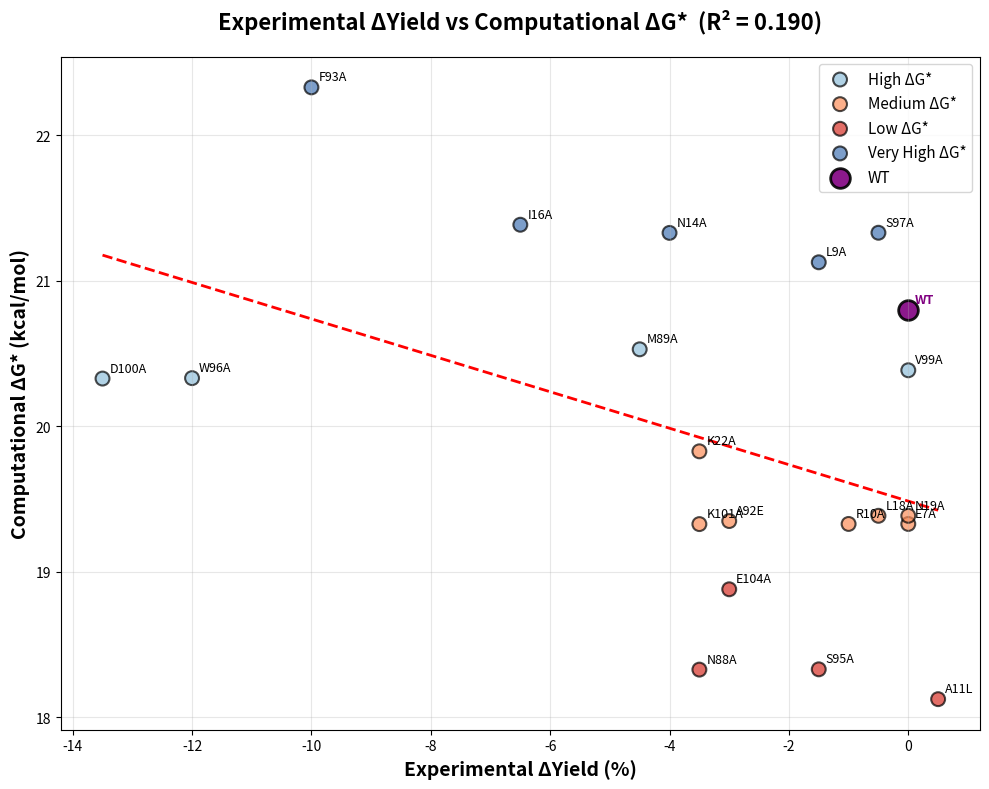

The script that saved this image:
import pandas as pd
import matplotlib.pyplot as plt
import numpy as np
from scipy import stats

# -----------------------------
# 1. INPUT DATA
# -----------------------------
yield_data = pd.DataFrame({
    'Variant': ['W96A','E7A','A11L','L18A','N19A','K22A','N88A','M89A',
                'A92E','F93A','S95A','S97A','D100A','V99A','I16A',
                'N14A','L9A','R10A','K101A','E104A'],
    'DeltaYield': [-12,0,0.5,-0.5,0,-3.5,-3.5,-4.5,-3,-10,-1.5,-0.5,
                   -13.5,0,-6.5,-4,-1.5,-1,-3.5,-3]
})

kcal_data = pd.DataFrame({
    "Variant": ['WT','ARG10A','ASN18A','ASP99A','GLU7A','LEU17A',
                'LYS100A','MET88A','SER94A','TRP95A','ASN14A','ASN87A',
                'ILE15A','GLU103A','LEU9A','PHE92A','LYS21A','SER96A',
                'VAL98A','ALA91E','ALA11L'],
    "ΔG*": [20.800,19.329,19.385,20.328,19.329,18.328,
            19.328,20.529,18.330,20.331,21.329,18.328,
            21.385,18.880,21.127,22.329,19.828,21.330,
            20.385,19.349,18.125]
})

# ΔΔG calculation (not used for R² plot, but kept)
wt_dg = kcal_data[kcal_data['Variant'] == 'WT']['ΔG*'].values[0]
kcal_data['ΔΔG'] = kcal_data['ΔG*'] - wt_dg

# -----------------------------
# 2. STANDARDIZE VARIANT NAMES
# -----------------------------
def standardize_variant(name):
    mapping = {
        'W96A': 'TRP95A', 'E7A': 'GLU7A', 'A11L': 'ALA11L', 'L18A': 'ASN18A',
        'N19A': 'ASN18A', 'K22A': 'LYS21A', 'N88A': 'ASN87A', 'M89A': 'MET88A',
        'A92E': 'ALA91E', 'F93A': 'PHE92A', 'S95A': 'SER94A', 'S97A': 'SER96A',
        'D100A': 'ASP99A', 'V99A': 'VAL98A', 'I16A': 'ILE15A', 'N14A': 'ASN14A',
        'L9A': 'LEU9A', 'R10A': 'ARG10A', 'K101A': 'LYS100A', 'E104A': 'GLU103A'
    }
    return mapping.get(name, name)

yield_data['Variant_std'] = yield_data['Variant'].apply(standardize_variant)

merged_data = pd.merge(
        yield_data, kcal_data,
        left_on='Variant_std', right_on='Variant',
        suffixes=('_yield','_kcal')
)

# -----------------------------
# 3. CORRELATION (R² only)
# -----------------------------
pearson_r, _ = stats.pearsonr(merged_data['DeltaYield'], merged_data['ΔG*'])
r2 = pearson_r**2

# -----------------------------
# 4. COLOR CATEGORIES
# -----------------------------
def categorize_dg(dg_value):
    if dg_value < 19.0:
        return 'Low ΔG*', '#d73027'
    elif dg_value < 20.0:
        return 'Medium ΔG*', '#fc8d59'
    elif dg_value < 21.0:
        return 'High ΔG*', '#91bfdb'
    else:
        return 'Very High ΔG*', '#4575b4'

merged_data['category'], merged_data['color'] = zip(*merged_data['ΔG*'].apply(categorize_dg))

# -----------------------------
# 5. PLOT (R² ONLY)
# -----------------------------
fig, ax = plt.subplots(figsize=(10, 8))

# scatter groups
for category in merged_data['category'].unique():
    subset = merged_data[merged_data['category'] == category]
    ax.scatter(subset['DeltaYield'], subset['ΔG*'],
               c=subset['color'], s=100, alpha=0.7,
               edgecolors='black', linewidth=1.5, label=category)

# WT point
wt_row = kcal_data[kcal_data['Variant'] == 'WT']
ax.scatter([0], [wt_row['ΔG*'].values[0]],
           s=200, alpha=0.9, color='purple',
           edgecolors='black', linewidth=2,
           marker='o', label='WT')

# variant labels
for idx, row in merged_data.iterrows():
    ax.annotate(row['Variant_yield'],
                (row['DeltaYield'], row['ΔG*']),
                xytext=(5,5), textcoords='offset points',
                fontsize=9)

ax.annotate("WT", (0, wt_row['ΔG*'].values[0]),
            xytext=(5,5), textcoords="offset points",
            fontsize=9, color='purple', weight='bold')

# regression line
z = np.polyfit(merged_data['DeltaYield'], merged_data['ΔG*'], 1)
p_fit = np.poly1d(z)
x_line = np.linspace(merged_data['DeltaYield'].min(), merged_data['DeltaYield'].max(), 100)
ax.plot(x_line, p_fit(x_line), "r--", linewidth=2)

# -----------------------------
# Updated labels, title, and annotation
# -----------------------------
ax.set_xlabel("Experimental ΔYield (%)", fontsize=14, fontweight="bold")
ax.set_ylabel("Computational ΔG* (kcal/mol)", fontsize=14, fontweight="bold")
ax.set_title(f"Experimental ΔYield vs Computational ΔG*  (R² = {r2:.3f})",
             fontsize=16, fontweight="bold", pad=20)

ax.grid(True, alpha=0.3)
ax.legend(fontsize=11)

plt.tight_layout()
plt.savefig("R2_only_plot.png", dpi=300)
plt.show()
